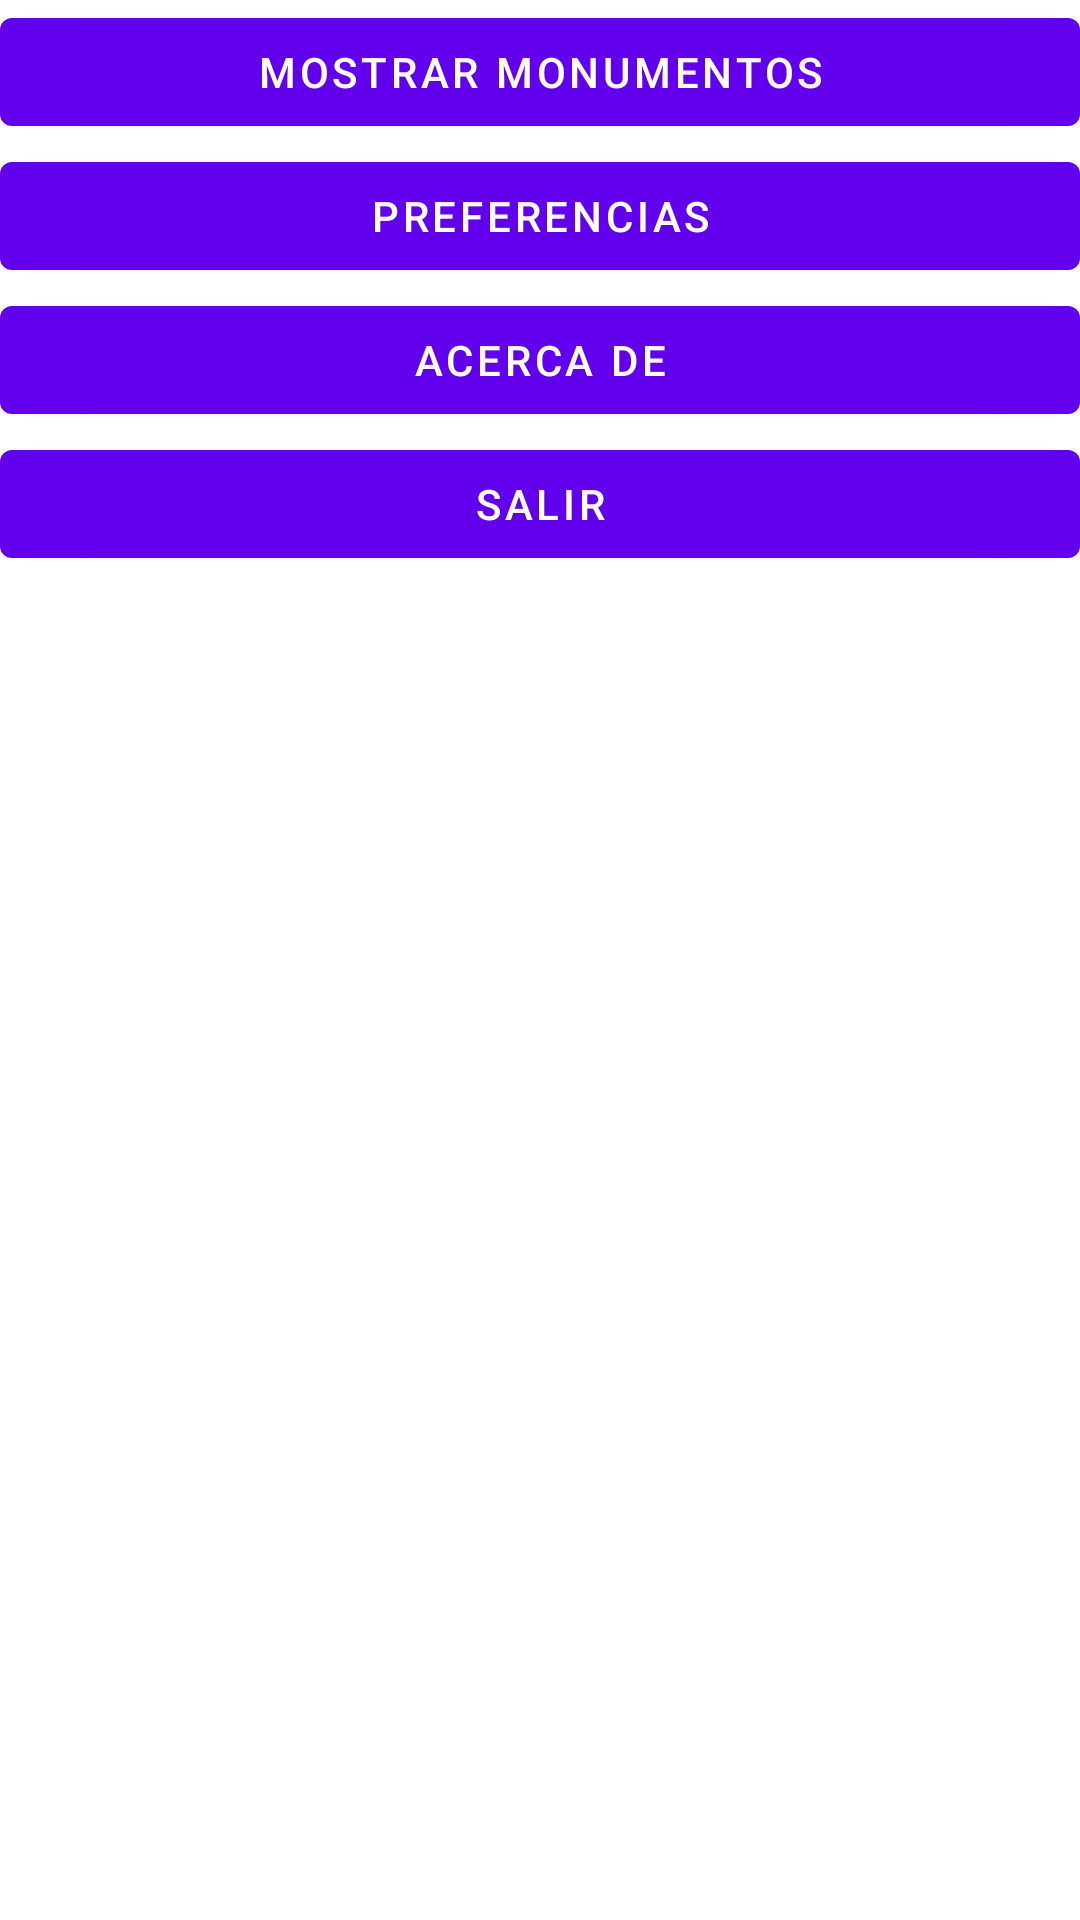

This screen was rendered from an Android layout file. Write that file and the resources it references.
<!-- AndroidManifest.xml: application theme Theme.Monumentos -->
<!-- res/layout/content_scrolling.xml -->
<?xml version="1.0" encoding="utf-8"?>
<androidx.core.widget.NestedScrollView xmlns:android="http://schemas.android.com/apk/res/android"
    xmlns:app="http://schemas.android.com/apk/res-auto"
    xmlns:tools="http://schemas.android.com/tools"
    android:layout_width="match_parent"
    android:layout_height="match_parent"
    app:layout_behavior="@string/appbar_scrolling_view_behavior"
    tools:context=".ScrollingActivity"
    tools:showIn="@layout/activity_scrolling">
    <LinearLayout
        android:layout_width="match_parent"
        android:layout_height="wrap_content"
        android:orientation="vertical">

        <Button
            android:id="@+id/button1"
            android:layout_width="match_parent"
            android:layout_height="wrap_content"
            android:text="@string/boton1" />

        <Button
            android:id="@+id/button2"
            android:layout_width="match_parent"
            android:layout_height="wrap_content"
            android:text="@string/boton2" />

        <Button
            android:id="@+id/button3"
            android:layout_width="match_parent"
            android:layout_height="wrap_content"
            android:text="@string/boton3" />

        <Button
            android:id="@+id/button4"
            android:layout_width="match_parent"
            android:layout_height="wrap_content"
            android:text="@string/boton4" />
    </LinearLayout>

</androidx.core.widget.NestedScrollView>
<!-- res/layout/activity_scrolling.xml (included above) -->
<?xml version="1.0" encoding="utf-8"?>
<androidx.coordinatorlayout.widget.CoordinatorLayout xmlns:android="http://schemas.android.com/apk/res/android"
    xmlns:app="http://schemas.android.com/apk/res-auto"
    xmlns:tools="http://schemas.android.com/tools"
    android:layout_width="match_parent"
    android:layout_height="match_parent"
    android:fitsSystemWindows="true"
    tools:context=".ScrollingActivity">

    <com.google.android.material.appbar.AppBarLayout
        android:id="@+id/app_bar"
        android:layout_width="match_parent"
        android:layout_height="@dimen/app_bar_height"
        android:fitsSystemWindows="true"
        android:theme="@style/Theme.Monumentos.AppBarOverlay">

        <com.google.android.material.appbar.CollapsingToolbarLayout
            android:id="@+id/toolbar_layout"
            style="@style/Widget.MaterialComponents.Toolbar.Primary"
            android:layout_width="match_parent"
            android:layout_height="match_parent"
            android:fitsSystemWindows="true"
            app:contentScrim="?attr/colorPrimary"
            app:layout_scrollFlags="scroll|exitUntilCollapsed"
            app:toolbarId="@+id/toolbar">

            <androidx.appcompat.widget.Toolbar
                android:id="@+id/toolbar"
                android:layout_width="match_parent"
                android:layout_height="?attr/actionBarSize"
                app:layout_collapseMode="pin"
                app:popupTheme="@style/Theme.Monumentos.PopupOverlay" />

        </com.google.android.material.appbar.CollapsingToolbarLayout>
    </com.google.android.material.appbar.AppBarLayout>

    <include layout="@layout/content_scrolling" />

    <com.google.android.material.floatingactionbutton.FloatingActionButton
        android:id="@+id/fab"
        android:layout_width="wrap_content"
        android:layout_height="wrap_content"
        android:layout_marginEnd="@dimen/fab_margin"
        app:layout_anchor="@id/app_bar"
        app:layout_anchorGravity="bottom|end"
        app:srcCompat="@android:drawable/ic_dialog_email" />

</androidx.coordinatorlayout.widget.CoordinatorLayout>
<!-- resources referenced by this layout -->
<resources>
  <string name="boton1">Mostrar Monumentos</string>
  <string name="boton2">Preferencias</string>
  <string name="boton3">Acerca De</string>
  <string name="boton4">Salir</string>
  <style name="Theme.Monumentos.AppBarOverlay" parent="ThemeOverlay.AppCompat.Dark.ActionBar" />
  <style name="Theme.Monumentos.PopupOverlay" parent="ThemeOverlay.AppCompat.Light" />
  <style name="Theme.Monumentos" parent="Theme.MaterialComponents.DayNight.DarkActionBar">
          
          <item name="colorPrimary">@color/purple_500</item>
          <item name="colorPrimaryVariant">@color/purple_700</item>
          <item name="colorOnPrimary">@color/white</item>
          
          <item name="colorSecondary">@color/teal_200</item>
          <item name="colorSecondaryVariant">@color/teal_700</item>
          <item name="colorOnSecondary">@color/black</item>
          
          <item name="android:statusBarColor" tools:targetApi="l">?attr/colorPrimaryVariant</item>
          
      </style>
  <!-- not gathered from this repository: default colours our renderer supplied (Android Studio template values) -->
  <color name="purple_500">#FF6200EE</color>
  <color name="purple_700">#FF3700B3</color>
  <color name="teal_200">#FF03DAC5</color>
  <color name="teal_700">#FF018786</color>
  <color name="black">#FF000000</color>
  <color name="white">#FFFFFFFF</color>
</resources>
